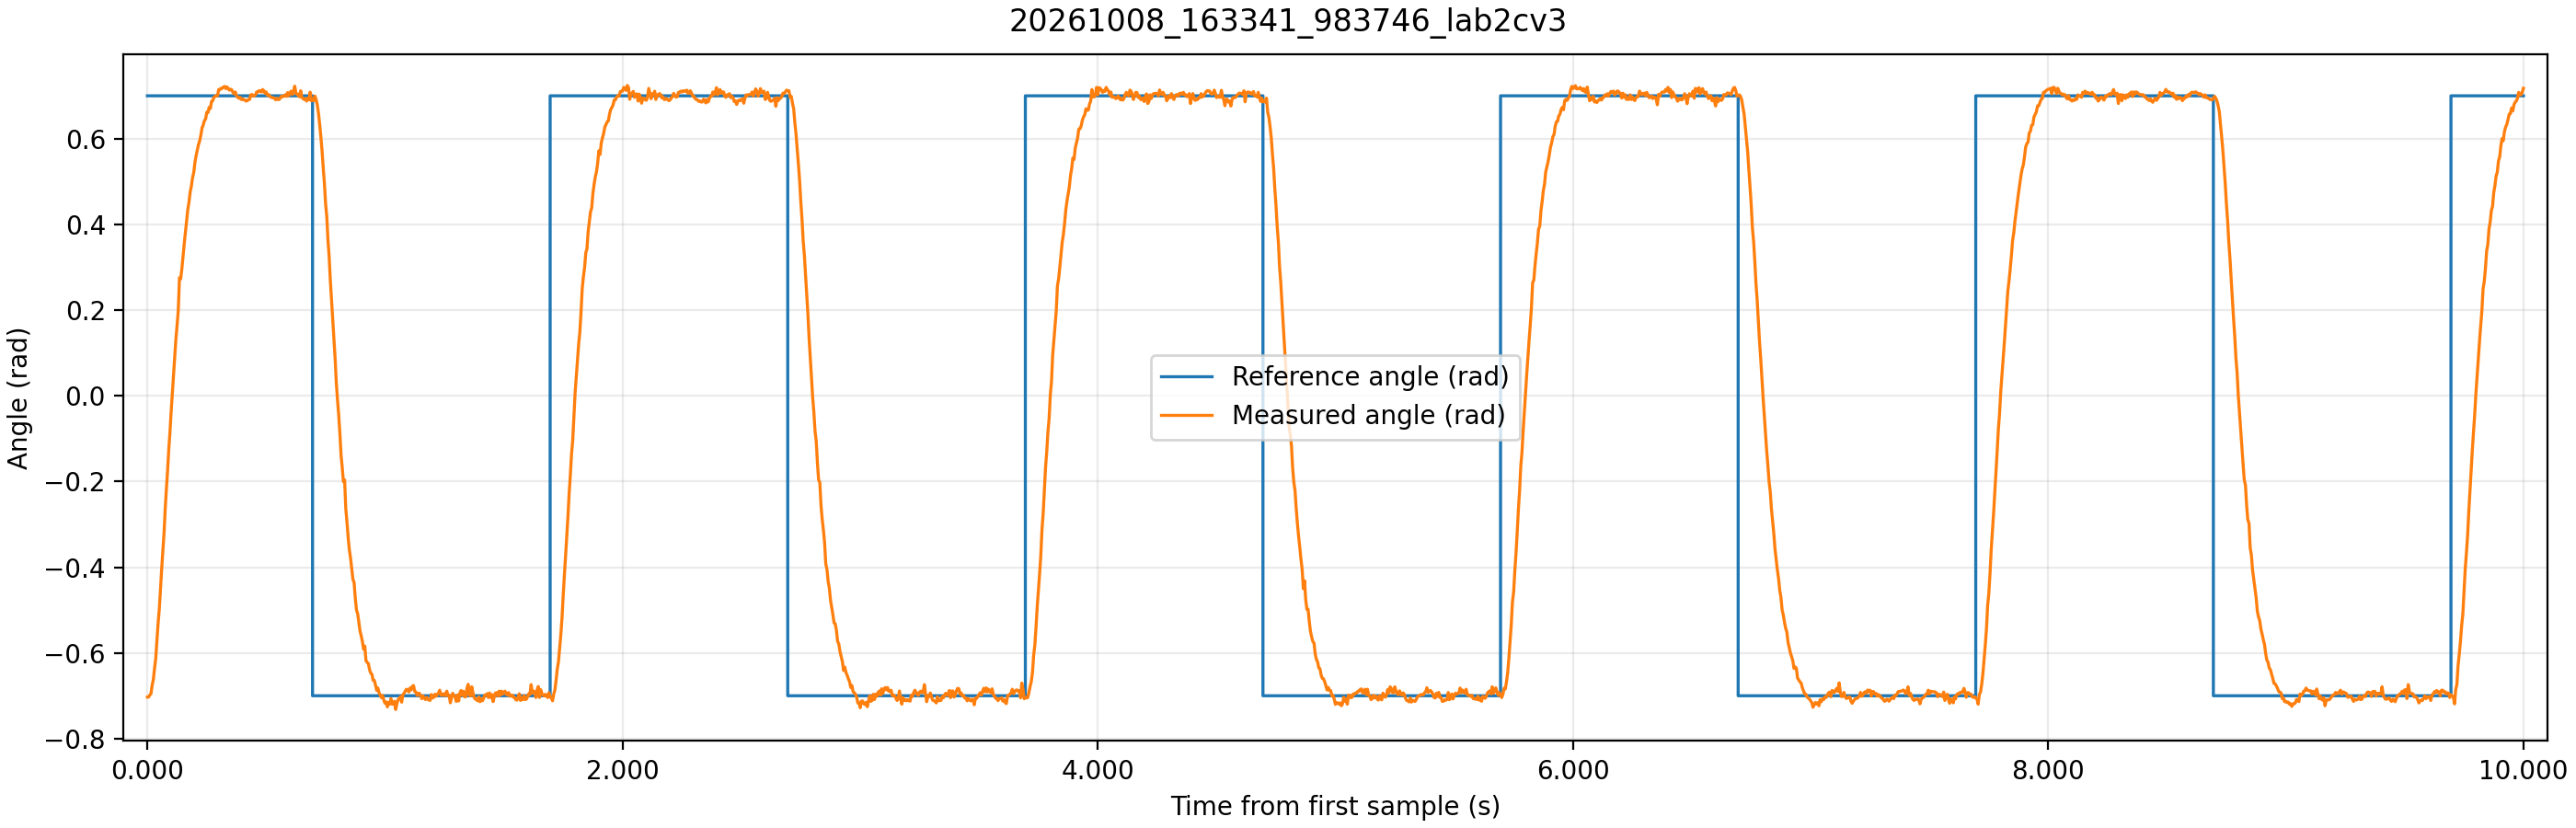

The table this chart was drawn from, first rows:
time_ms, theta_ref, theta_ref_sat, theta, control_voltage, motor_voltage
1305, 0.7, 0.7, -0.7031, 0.05, 0.39
1310, 0.7, 0.7, -0.7031, -1.97, -2.34
1315, 0.7, 0.7, -0.6983, -3.37, -3.74
1320, 0.7, 0.7, -0.6954, -4.33, -4.7
1325, 0.7, 0.7, -0.6755, -5.0, -5.37
1330, 0.7, 0.7, -0.6624, -5.43, -5.8
1335, 0.7, 0.7, -0.6363, -5.7, -6.07
1340, 0.7, 0.7, -0.6138, -5.86, -6.23
1345, 0.7, 0.7, -0.5717, -5.94, -6.31
1350, 0.7, 0.7, -0.5311, -5.93, -6.3
1355, 0.7, 0.7, -0.4984, -5.87, -6.24
1360, 0.7, 0.7, -0.4498, -5.78, -6.15
1365, 0.7, 0.7, -0.4052, -5.64, -6.01
1370, 0.7, 0.7, -0.3628, -5.49, -5.86
1375, 0.7, 0.7, -0.3211, -5.32, -5.69
1380, 0.7, 0.7, -0.2634, -5.15, -5.52
1385, 0.7, 0.7, -0.2169, -4.94, -5.31
1390, 0.7, 0.7, -0.1749, -4.73, -5.1
1395, 0.7, 0.7, -0.1248, -4.53, -4.9
1400, 0.7, 0.7, -0.0849, -4.32, -4.69
1405, 0.7, 0.7, -0.0363, -4.11, -4.48
1410, 0.7, 0.7, 0.0058, -3.9, -4.27
1415, 0.7, 0.7, 0.0479, -3.69, -4.06
1420, 0.7, 0.7, 0.09, -3.49, -3.86
1425, 0.7, 0.7, 0.1328, -3.29, -3.66
1430, 0.7, 0.7, 0.1647, -3.09, -3.46
1435, 0.7, 0.7, 0.1995, -2.91, -3.28
1440, 0.7, 0.7, 0.2757, -2.73, -3.1
1445, 0.7, 0.7, 0.2728, -2.5, -2.87
1450, 0.7, 0.7, 0.296, -2.34, -2.71
1455, 0.7, 0.7, 0.3258, -2.2, -2.57
1460, 0.7, 0.7, 0.3548, -2.06, -2.43
1465, 0.7, 0.7, 0.3809, -1.92, -2.29
1470, 0.7, 0.7, 0.407, -1.79, -2.16
1475, 0.7, 0.7, 0.4346, -1.66, -2.03
1480, 0.7, 0.7, 0.4516, -1.53, -1.9
1485, 0.7, 0.7, 0.4752, -1.41, -1.78
1490, 0.7, 0.7, 0.489, -1.3, -1.67
1495, 0.7, 0.7, 0.509, -1.2, -1.57
1500, 0.7, 0.7, 0.5206, -1.11, -1.48
1505, 0.7, 0.7, 0.5442, -1.02, -1.39
1510, 0.7, 0.7, 0.5601, -0.93, -1.3
1515, 0.7, 0.7, 0.5728, -0.85, -1.22
1520, 0.7, 0.7, 0.5862, -0.77, -1.14
1525, 0.7, 0.7, 0.5949, -0.69, -1.06
1530, 0.7, 0.7, 0.608, -0.63, -1.0
1535, 0.7, 0.7, 0.6251, -0.57, -0.94
1540, 0.7, 0.7, 0.6319, -0.5, -0.87
1545, 0.7, 0.7, 0.6421, -0.44, -0.81
1550, 0.7, 0.7, 0.6457, -0.39, -0.76
1555, 0.7, 0.7, 0.6617, -0.35, -0.72
1560, 0.7, 0.7, 0.661, -0.3, -0.67
1565, 0.7, 0.7, 0.6733, -0.26, -0.63
1570, 0.7, 0.7, 0.6704, -0.22, -0.59
1575, 0.7, 0.7, 0.6871, -0.19, -0.56
1580, 0.7, 0.7, 0.6885, -0.15, -0.52
1585, 0.7, 0.7, 0.6965, -0.12, -0.49
1590, 0.7, 0.7, 0.6987, -0.09, -0.46
1595, 0.7, 0.7, 0.7001, -0.06, -0.43
1600, 0.7, 0.7, 0.7001, -0.04, -0.41
... 1,941 more rows
